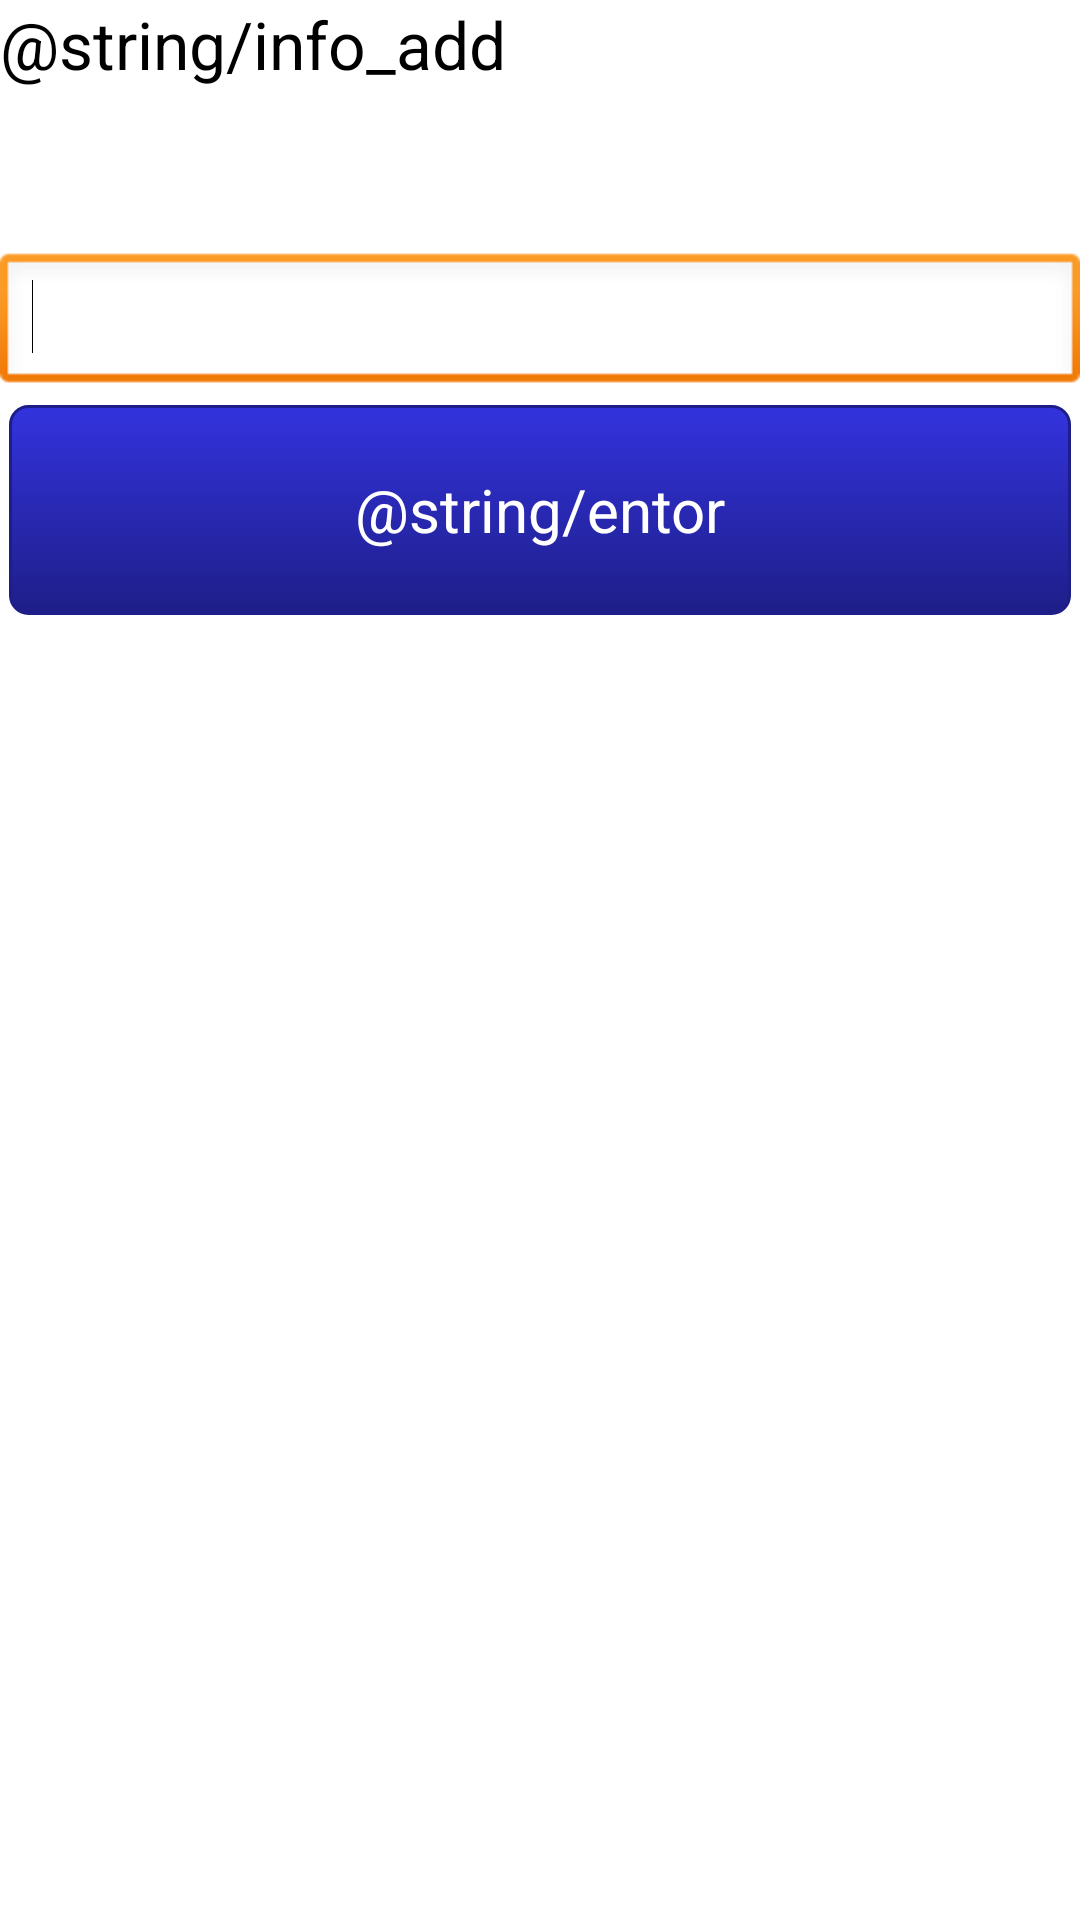

Produce the Android XML layout that renders to this screen, including the resource entries it uses.
<!-- AndroidManifest.xml: application theme AppTheme -->
<!-- res/layout/adder.xml -->
<?xml version="1.0" encoding="utf-8"?>
<RelativeLayout xmlns:android="http://schemas.android.com/apk/res/android"
    android:layout_width="match_parent"
    android:layout_height="match_parent" >

    <EditText
        android:id="@+id/phone_number"
        android:layout_width="match_parent"
        android:layout_height="wrap_content"
        android:layout_alignParentLeft="true"
        android:layout_alignParentTop="true"
        android:layout_marginTop="84dp"
        android:ems="10"
        android:inputType="phone" >

        <requestFocus />
    </EditText>

    <TextView
        android:id="@+id/info"
        android:layout_width="wrap_content"
        android:layout_height="wrap_content"
        android:layout_alignParentLeft="true"
        android:layout_alignParentRight="true"
        android:layout_alignParentTop="true"
        android:text="@string/info_add"
        android:textAppearance="?android:attr/textAppearanceLarge" />

    <Button
        android:id="@+id/entor"
        android:layout_width="match_parent"
        android:layout_height="70dp"
        android:layout_alignParentLeft="true"
        android:layout_below="@+id/phone_number"
        android:layout_marginTop="29dp"
        android:background="@drawable/heal_button"
        android:text="@string/entor" 
        style="@style/button_text"/>

</RelativeLayout>
<!-- resources referenced by this layout -->
<resources>
  <!-- drawable heal_button (drawable) -->
  <?xml version="1.0" encoding="utf-8"?>
  <selector xmlns:android="http://schemas.android.com/apk/res/android">
    <item android:state_pressed="true" >
      <shape>
        <solid
            android:color="#3333de" />
        <stroke
            android:width="1dp"
            android:color="#1e1e88" />
        <corners
            android:radius="6dp" />
        <padding
            android:left="10dp"
            android:top="10dp"
            android:right="10dp"
            android:bottom="10dp" />
      </shape>
    </item>
    <item>
      <shape>
        <gradient
            android:startColor="#3333de"
            android:endColor="#1e1e88"
            android:angle="270" />
        <stroke
            android:width="1dp"
            android:color="#1e1e88" />
        <corners
            android:radius="6dp" />
        <padding
            android:left="10dp"
            android:top="10dp"
            android:right="10dp"
            android:bottom="10dp" />
      </shape>
    </item>
  </selector>
  <style name="button_text">
  		    <item name="android:layout_width">fill_parent</item>
  		    <item name="android:layout_height">wrap_content</item>
  		    <item name="android:textColor">#ffffff</item>
  		    <item name="android:gravity">center</item>
  		    <item name="android:layout_margin">3dp</item>
  		    <item name="android:textSize">20sp</item>
  	   </style>
  <style name="AppTheme" parent="AppBaseTheme">
          
      </style>
  <style name="AppBaseTheme" parent="android:Theme.Light">
          
      </style>
</resources>
